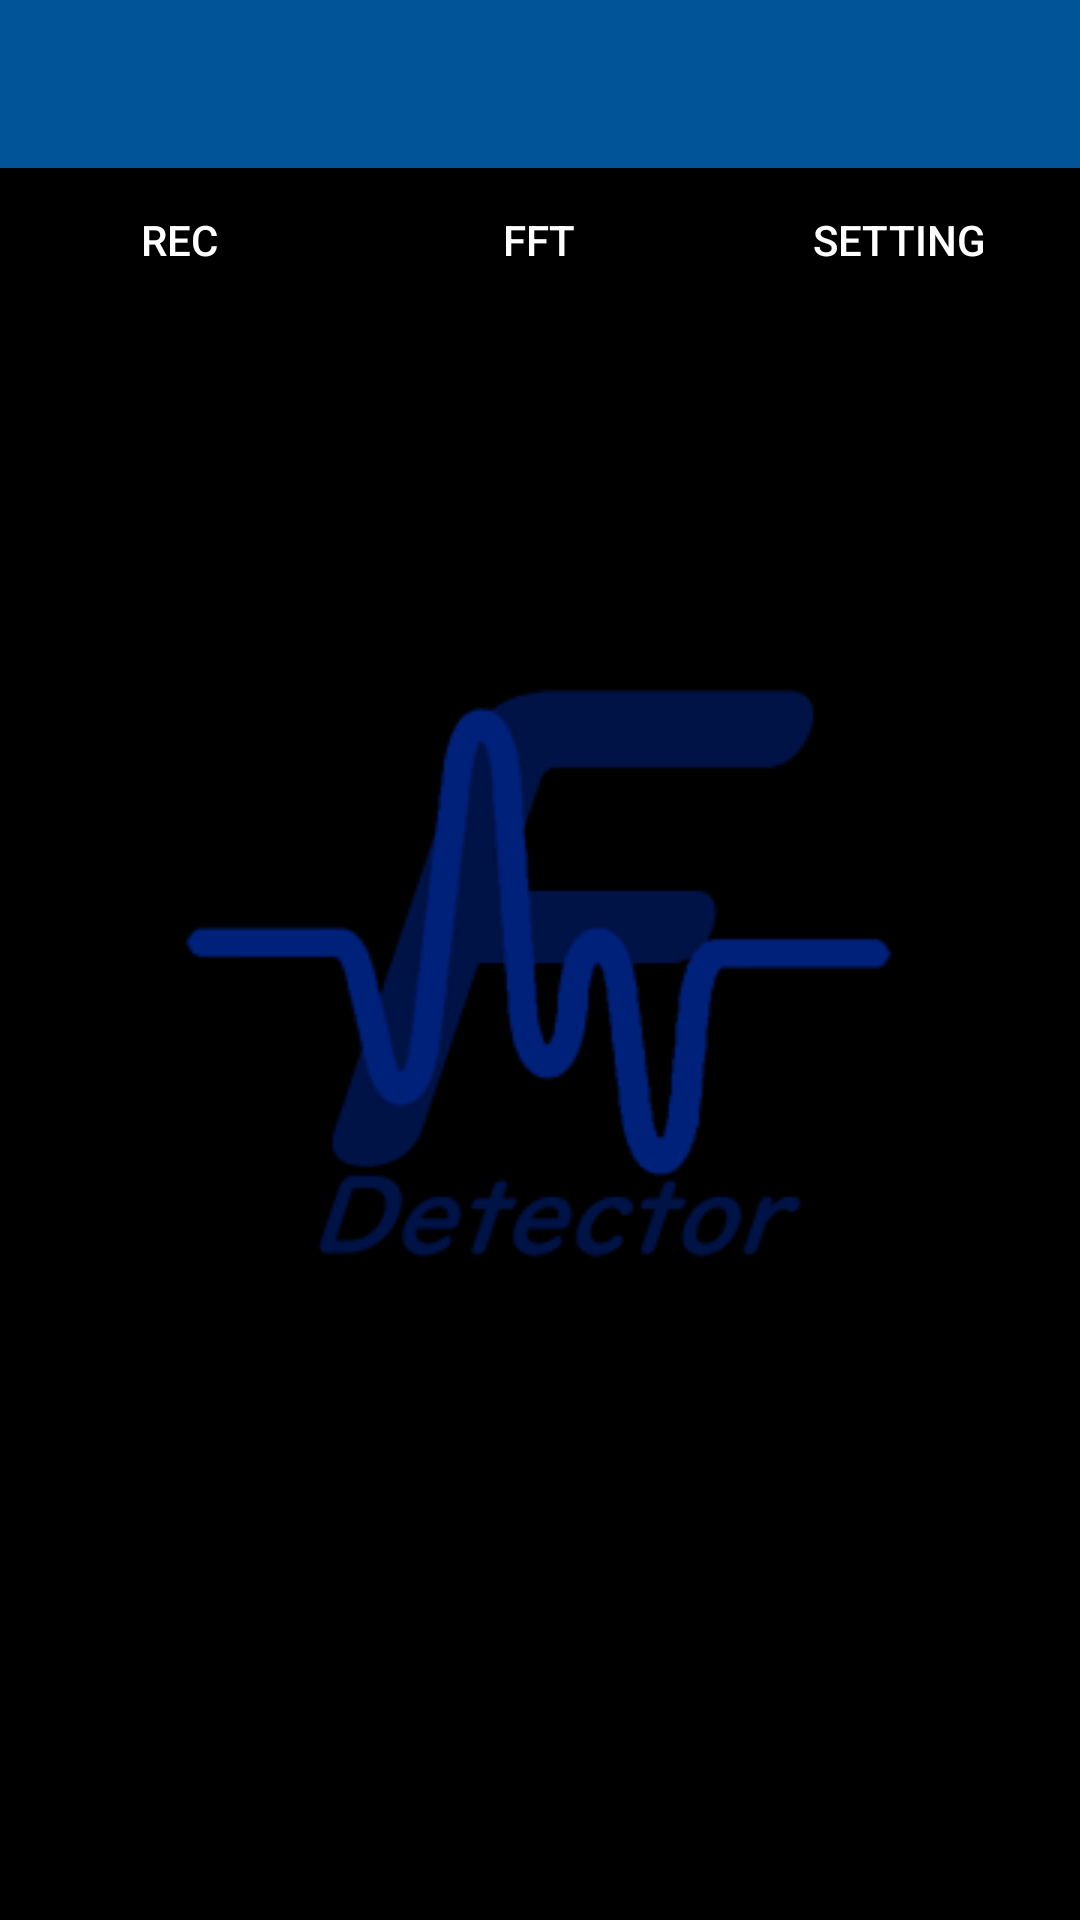

Layout XML and referenced resources for this Android screen:
<!-- AndroidManifest.xml: activity theme AppTheme.Splash -->
<!-- res/layout/activity_main.xml -->
<?xml version="1.0" encoding="utf-8"?>
<androidx.constraintlayout.widget.ConstraintLayout xmlns:android="http://schemas.android.com/apk/res/android"
    xmlns:app="http://schemas.android.com/apk/res-auto"
    xmlns:tools="http://schemas.android.com/tools"
    android:layout_width="match_parent"
    android:layout_height="match_parent"
    tools:context=".MainActivity">

    <androidx.appcompat.widget.Toolbar
        android:id="@+id/toolbar"
        android:layout_width="match_parent"
        android:layout_height="wrap_content"
        android:background="@color/myblue"
        android:minHeight="?attr/actionBarSize"
        android:theme="?attr/actionBarTheme"
        app:layout_constraintEnd_toEndOf="parent"
        app:layout_constraintStart_toStartOf="parent"
        app:layout_constraintTop_toTopOf="parent" />

    <com.google.android.material.tabs.TabLayout
        android:id="@+id/tab_layout"
        android:layout_width="match_parent"
        android:layout_height="wrap_content"
        app:layout_constraintTop_toBottomOf="@+id/toolbar"
        app:tabBackground="@color/black"
        app:tabTextColor="@color/white">

        <com.google.android.material.tabs.TabItem
            android:id="@+id/tab1"
            android:layout_width="wrap_content"
            android:layout_height="wrap_content"
            android:text="REC" />

        <com.google.android.material.tabs.TabItem
            android:id="@+id/tab2"
            android:layout_width="wrap_content"
            android:layout_height="wrap_content"
            android:text="FFT" />

        <com.google.android.material.tabs.TabItem
            android:id="@+id/tab3"
            android:layout_width="wrap_content"
            android:layout_height="wrap_content"
            android:text="Setting" />
    </com.google.android.material.tabs.TabLayout>

    <ScrollView
        android:layout_width="0dp"
        android:layout_height="0dp"
        app:layout_constraintBottom_toBottomOf="parent"
        app:layout_constraintEnd_toEndOf="parent"
        app:layout_constraintStart_toStartOf="parent"
        app:layout_constraintTop_toBottomOf="@+id/tab_layout">

        <androidx.constraintlayout.widget.ConstraintLayout
            android:id="@+id/container"
            android:layout_width="match_parent"
            android:layout_height="0dp"
            app:layout_constraintBottom_toBottomOf="parent"
            app:layout_constraintEnd_toEndOf="parent"
            app:layout_constraintStart_toStartOf="parent"
            app:layout_constraintTop_toBottomOf="@+id/tab_layout">

        </androidx.constraintlayout.widget.ConstraintLayout>
    </ScrollView>
</androidx.constraintlayout.widget.ConstraintLayout>
<!-- resources referenced by this layout -->
<resources>
  <color name="black">#FF000000</color>
  <color name="myblue">#005497</color>
  <color name="white">#FFFFFFFF</color>
  <style name="AppTheme.Splash" parent="Theme.AppCompat.DayNight.NoActionBar">
          <item name="colorAccent">@color/black</item>
          <item name="android:itemBackground">@color/white</item>
          <item name="android:textColor">@color/black</item>
          <item name="android:windowBackground">@drawable/splash</item>
      </style>
  <!-- drawable splash (drawable) -->
  <?xml version="1.0" encoding="utf-8"?>
  <layer-list
      xmlns:android="http://schemas.android.com/apk/res/android">
  
      <item android:drawable="@color/black" />
      <item
          android:drawable="@drawable/fft_icon_256"
          android:gravity="center"
          />
  
  </layer-list>
  <!-- drawable fft_icon_256: png bitmap (drawable, 12580 bytes) -->
</resources>
